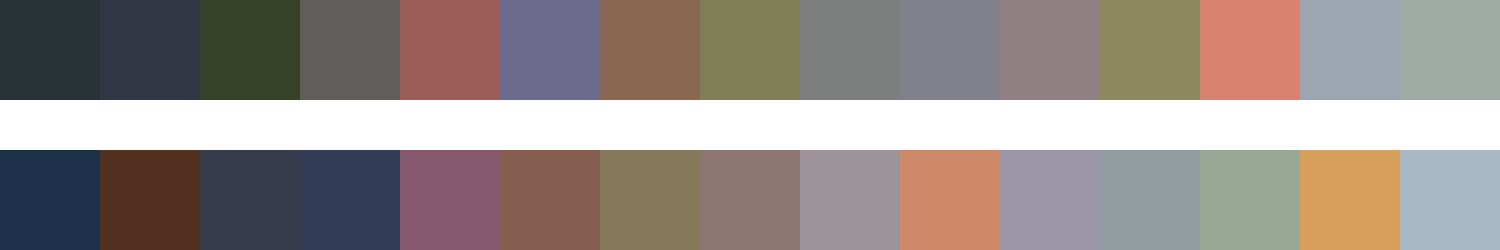

The data file committed next to this chart (first rows):
#293337	#313745	#354228	#615d5b	#995c57	#6b6a8c	#8a6750	#7e7f57	#7c7f7d	#81818b	#918185	#8e8a60	#d9826e	#9ba6b1	#9faaa4
#1c3049	#533121	#363c4c	#333c57	#87596e	#855e4f	#86795b	#8e7673	#9c939b	#cf8868	#9c97a8	#939ca1	#9aa795	#d8a05b	#a6b8c4
